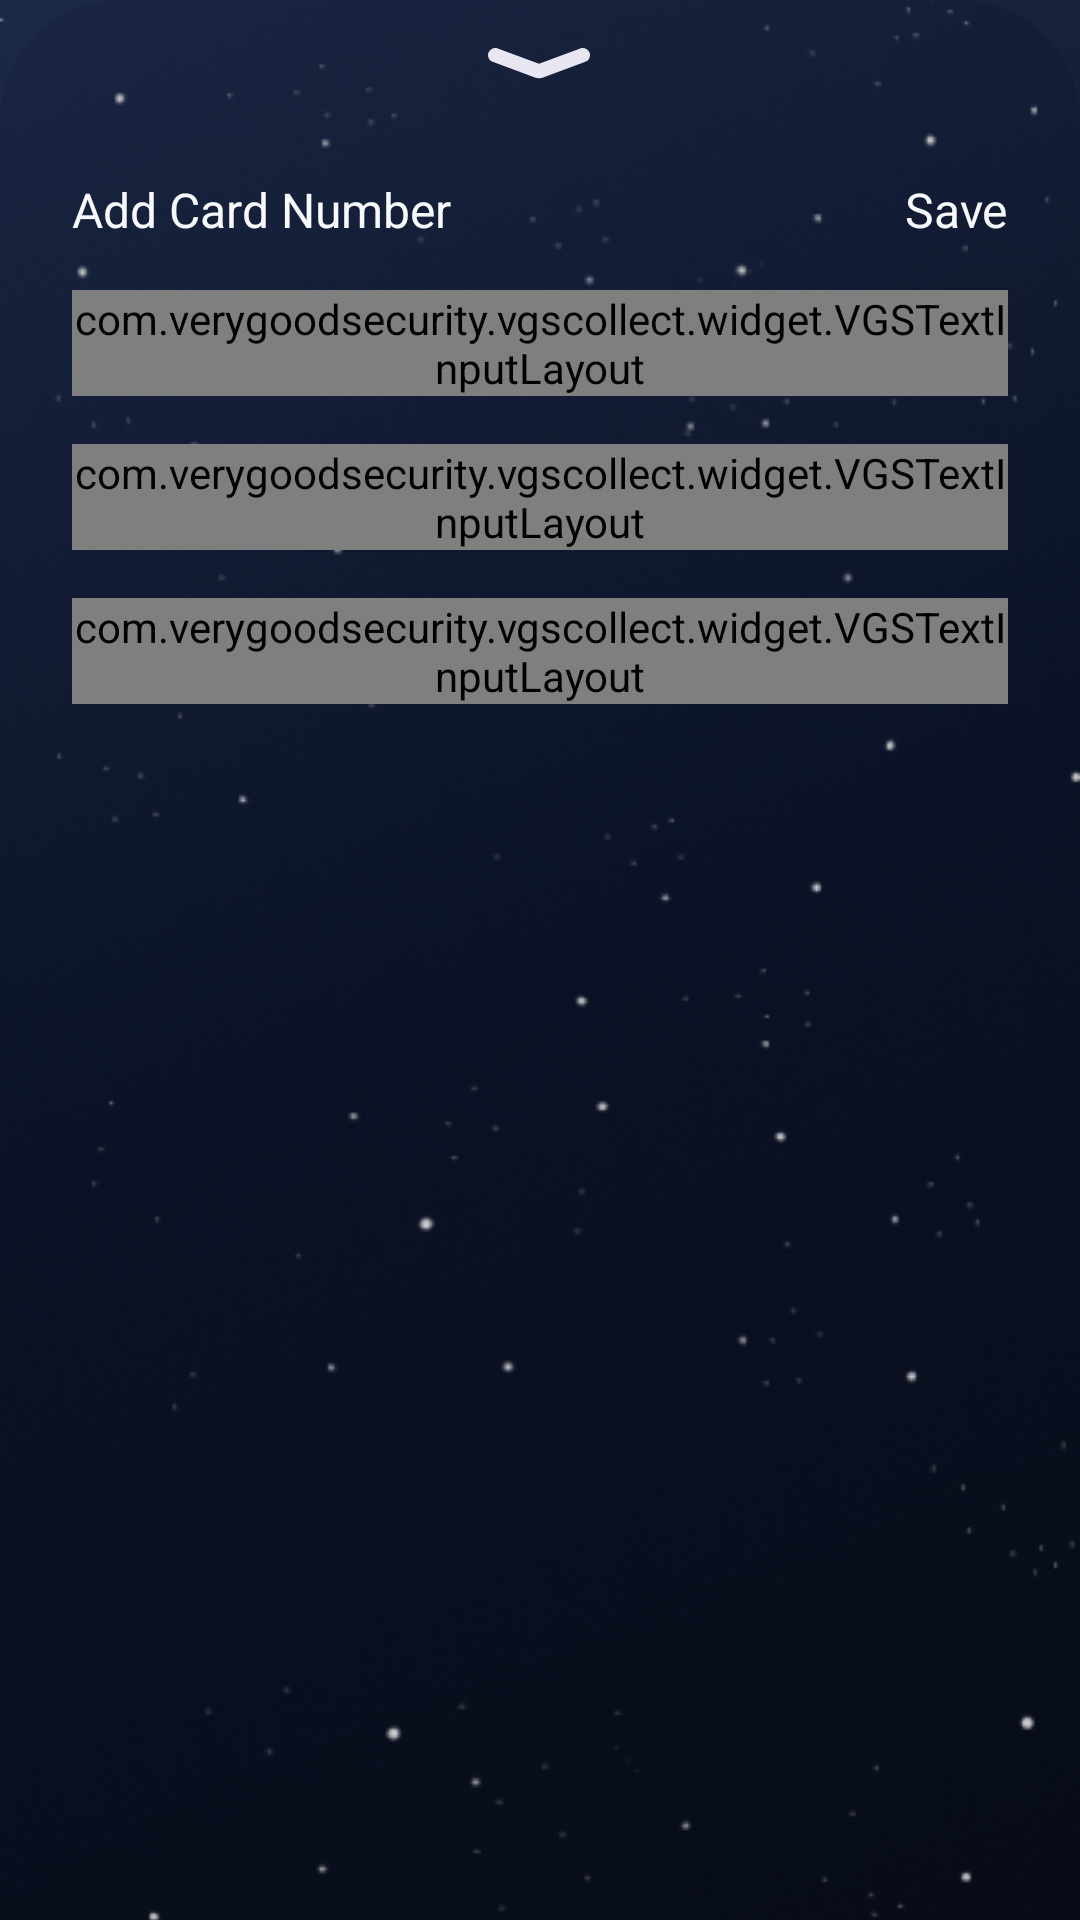

The Android layout XML behind this screen, and the referenced resources:
<!-- AndroidManifest.xml: application theme Theme.App -->
<!-- res/layout/fragment_credit_card.xml -->
<?xml version="1.0" encoding="utf-8"?>
<androidx.constraintlayout.widget.ConstraintLayout xmlns:android="http://schemas.android.com/apk/res/android"
    xmlns:app="http://schemas.android.com/apk/res-auto"
    android:layout_width="match_parent"
    android:layout_height="wrap_content">

    <com.google.android.material.imageview.ShapeableImageView
        android:id="@+id/simCreditCardBottomSheetBackground"
        android:layout_width="0dp"
        android:layout_height="0dp"
        android:scaleType="centerCrop"
        app:layout_constraintBottom_toBottomOf="parent"
        app:layout_constraintEnd_toEndOf="parent"
        app:layout_constraintStart_toStartOf="parent"
        app:layout_constraintTop_toTopOf="parent"
        app:shapeAppearanceOverlay="@style/CreditCardBottomSheetDialogBgImageStyle"
        app:srcCompat="@drawable/space_window_background" />

    <androidx.constraintlayout.widget.ConstraintLayout
        android:layout_width="match_parent"
        android:layout_height="wrap_content"
        android:paddingStart="@dimen/margin_padding_size_large"
        android:paddingTop="@dimen/margin_padding_size_medium"
        android:paddingEnd="@dimen/margin_padding_size_large"
        android:paddingBottom="@dimen/margin_padding_size_xxxlarge"
        app:layout_constraintEnd_toEndOf="parent"
        app:layout_constraintStart_toStartOf="parent"
        app:layout_constraintTop_toTopOf="parent">

        <androidx.appcompat.widget.AppCompatImageView
            android:id="@+id/appCompatImageView"
            android:layout_width="wrap_content"
            android:layout_height="wrap_content"
            android:src="@drawable/ic_arrow_down_white_35dp"
            app:layout_constraintEnd_toEndOf="parent"
            app:layout_constraintStart_toStartOf="parent"
            app:layout_constraintTop_toTopOf="parent" />

        <com.google.android.material.textview.MaterialTextView
            android:id="@+id/materialTextView"
            android:layout_width="wrap_content"
            android:layout_height="wrap_content"
            android:layout_marginTop="@dimen/margin_padding_size_xlarge"
            android:text="@string/credit_card_add_card_title"
            android:textSize="@dimen/text_size_medium"
            app:layout_constraintStart_toStartOf="parent"
            app:layout_constraintTop_toBottomOf="@+id/appCompatImageView" />

        <com.google.android.material.textview.MaterialTextView
            android:id="@+id/mtvCreditCardSave"
            android:layout_width="wrap_content"
            android:layout_height="wrap_content"
            android:text="@string/all_save"
            android:textSize="@dimen/text_size_medium"
            app:layout_constraintBaseline_toBaselineOf="@+id/materialTextView"
            app:layout_constraintEnd_toEndOf="parent" />

        <com.verygoodsecurity.vgscollect.widget.VGSTextInputLayout
            android:id="@+id/tilCreditCardHolderName"
            style="@style/CreditCardInputStyle"
            android:layout_width="match_parent"
            android:layout_height="wrap_content"
            android:layout_marginTop="@dimen/margin_padding_size_medium"
            app:hint="@string/credit_card_holder_hint"
            app:layout_constraintEnd_toEndOf="parent"
            app:layout_constraintStart_toStartOf="parent"
            app:layout_constraintTop_toBottomOf="@+id/materialTextView">

            <com.verygoodsecurity.vgscollect.widget.PersonNameEditText
                android:id="@+id/etCreditCardHolderName"
                android:layout_width="match_parent"
                android:layout_height="match_parent"
                android:nextFocusDown="@+id/cardExpDateField"
                android:padding="@dimen/margin_padding_size_small"
                app:fieldName="@string/credit_card_card_name_field_name"
                app:textColor="@color/aliceBlue" />
        </com.verygoodsecurity.vgscollect.widget.VGSTextInputLayout>

        <com.verygoodsecurity.vgscollect.widget.VGSTextInputLayout
            android:id="@+id/tilCreditCardNumber"
            style="@style/CreditCardInputStyle"
            android:layout_width="match_parent"
            android:layout_height="wrap_content"
            android:layout_marginTop="@dimen/margin_padding_size_medium"
            app:hint="@string/credit_card_number_hint"
            app:layout_constraintEnd_toEndOf="parent"
            app:layout_constraintStart_toStartOf="parent"
            app:layout_constraintTop_toBottomOf="@+id/tilCreditCardHolderName">

            <com.verygoodsecurity.vgscollect.widget.VGSCardNumberEditText
                android:id="@+id/etCreditCardNumber"
                android:layout_width="match_parent"
                android:layout_height="match_parent"
                android:nextFocusDown="@+id/cardExpDateField"
                android:padding="@dimen/margin_padding_size_small"
                app:cardBrandIconGravity="end"
                app:fieldName="@string/credit_card_card_number_field_name"
                app:inputType="number"
                app:numberDivider=" "
                app:textColor="@color/aliceBlue"
                app:validationRule="acceptUnknown" />
        </com.verygoodsecurity.vgscollect.widget.VGSTextInputLayout>

        <com.verygoodsecurity.vgscollect.widget.VGSTextInputLayout
            android:id="@+id/tilCreditCardDate"
            style="@style/CreditCardInputStyle"
            android:layout_width="wrap_content"
            android:layout_height="wrap_content"
            android:layout_marginTop="@dimen/margin_padding_size_medium"
            app:hint="@string/credit_card_date_hint"
            app:layout_constraintEnd_toStartOf="@+id/tilCreditCardCVC"
            app:layout_constraintHorizontal_bias="0.0"
            app:layout_constraintHorizontal_chainStyle="packed"
            app:layout_constraintStart_toStartOf="parent"
            app:layout_constraintTop_toBottomOf="@+id/tilCreditCardNumber"
            app:layout_constraintWidth_min="@dimen/credit_card_min_input_width">

            <com.verygoodsecurity.vgscollect.widget.ExpirationDateEditText
                android:id="@+id/etCreditCardDate"
                android:layout_width="match_parent"
                android:layout_height="match_parent"
                android:nextFocusDown="@+id/tilCreditCardCVC"
                android:padding="@dimen/margin_padding_size_small"
                app:datePattern="MM/yy"
                app:datePickerModes="input"
                app:fieldName="@string/credit_card_card_date_field_name"
                app:gravity="center"
                app:imeOptions="actionNext"
                app:inputType="date"
                app:outputPattern="MM/yy"
                app:textColor="@color/aliceBlue" />
        </com.verygoodsecurity.vgscollect.widget.VGSTextInputLayout>

        <com.verygoodsecurity.vgscollect.widget.VGSTextInputLayout
            android:id="@+id/tilCreditCardCVC"
            style="@style/CreditCardInputStyle"
            android:layout_width="wrap_content"
            android:layout_height="wrap_content"
            android:layout_marginStart="@dimen/margin_padding_size_medium"
            android:layout_marginTop="@dimen/margin_padding_size_medium"
            app:hint="@string/credit_card_cvc_hint"
            app:layout_constraintEnd_toEndOf="parent"
            app:layout_constraintHorizontal_bias="0.5"
            app:layout_constraintStart_toEndOf="@+id/tilCreditCardDate"
            app:layout_constraintTop_toBottomOf="@+id/tilCreditCardNumber"
            app:layout_constraintWidth_min="@dimen/credit_card_min_input_width">

            <com.verygoodsecurity.vgscollect.widget.CardVerificationCodeEditText
                android:id="@+id/etCreditCardCVC"
                android:layout_width="match_parent"
                android:layout_height="match_parent"
                android:nextFocusDown="@+id/cardExpDateField"
                android:padding="@dimen/margin_padding_size_small"
                app:fieldName="@string/credit_card_card_cvc_field_name"
                app:gravity="center"
                app:imeOptions="actionDone"
                app:textColor="@color/aliceBlue" />
        </com.verygoodsecurity.vgscollect.widget.VGSTextInputLayout>
    </androidx.constraintlayout.widget.ConstraintLayout>
</androidx.constraintlayout.widget.ConstraintLayout>
<!-- resources referenced by this layout -->
<resources>
  <color name="aliceBlue">#F7F9FC</color>
  <dimen name="credit_card_min_input_width">100dp</dimen>
  <dimen name="margin_padding_size_large">24dp</dimen>
  <dimen name="margin_padding_size_medium">16dp</dimen>
  <dimen name="margin_padding_size_small">8dp</dimen>
  <dimen name="margin_padding_size_xlarge">32dp</dimen>
  <dimen name="margin_padding_size_xxxlarge">48dp</dimen>
  <dimen name="text_size_medium">16sp</dimen>
  <!-- drawable ic_arrow_down_white_35dp (drawable) -->
  <?xml version="1.0" encoding="utf-8"?>
  <vector xmlns:android="http://schemas.android.com/apk/res/android"
      android:width="35dp"
      android:height="11dp"
      android:viewportWidth="35"
      android:viewportHeight="11">
  
      <path
          android:fillColor="#E7E6F1"
          android:fillType="evenOdd"
          android:pathData="M1.52281 4.58228C0.288924 4.12372 -0.318024 2.76002 0.167154 1.53636C0.652332 0.312696 2.04591 -0.307548 3.2798 0.151006L17.0037 5.25126L30.7275 0.151006C31.9614 -0.307548 33.355 0.312696 33.8402 1.53636C34.3254 2.76002 33.7184 4.12372 32.4845 4.58228L18.1474 9.91042C17.7709 10.0503 17.3796 10.0898 17.0037 10.0424C16.6278 10.0898 16.2364 10.0503 15.8599 9.91042L1.52281 4.58228Z" />
  </vector>
  <!-- drawable space_window_background: png bitmap (drawable, 255443 bytes) -->
  <string name="all_save">Save</string>
  <string name="credit_card_add_card_title">Add Card Number</string>
  <string name="credit_card_card_cvc_field_name">card_cvc</string>
  <string name="credit_card_card_date_field_name">card_expiration_date</string>
  <string name="credit_card_card_name_field_name">card_name</string>
  <string name="credit_card_card_number_field_name">card_number</string>
  <string name="credit_card_cvc_hint">CVC</string>
  <string name="credit_card_date_hint">Date</string>
  <string name="credit_card_holder_hint">Cardholder name</string>
  <string name="credit_card_number_hint">Card number</string>
  <style name="CreditCardBottomSheetDialogBgImageStyle">
          <item name="cornerFamily">rounded</item>
          <item name="cornerSizeTopLeft">@dimen/credit_card_background_corner_radius</item>
          <item name="cornerSizeTopRight">@dimen/credit_card_background_corner_radius</item>
      </style>
  <style name="CreditCardInputStyle">
          <item name="boxBackgroundModes">outline</item>
          <item name="boxStrokeColor">@color/aliceBlue</item>
          <item name="boxCornerRadius">@dimen/margin_padding_size_small</item>
          <item name="hintEnabled">true</item>
          <item name="hintTextAppearance">@style/CreditCardInputTextAppearance</item>
      </style>
  <style name="Theme.App" parent="Theme.MaterialComponents.DayNight.NoActionBar">
          
          <item name="colorPrimary">@color/purple_500</item>
          <item name="colorPrimaryVariant">@color/purple_700</item>
          <item name="colorOnPrimary">@color/aliceBlue</item>
          
          <item name="colorSecondary">@color/aliceBlue</item>
          <item name="colorSecondaryVariant">@color/aliceBlue</item>
          <item name="colorOnSecondary">@color/aliceBlue</item>
          
          <item name="android:windowBackground">@drawable/space_window_background</item>
          <item name="android:windowTranslucentStatus">true</item>
          
          <item name="android:textColor">@color/aliceBlue</item>
          <item name="android:textColorHint">@color/lightGrey</item>
      </style>
  <dimen name="credit_card_background_corner_radius">40dp</dimen>
  <style name="CreditCardInputTextAppearance" parent="@android:style/TextAppearance">
          <item name="android:textColor">@color/aliceBlue</item>
          <item name="android:textSize">@dimen/text_size_small</item>
      </style>
  <color name="purple_500">#FF6200EE</color>
  <color name="purple_700">#FF3700B3</color>
  <color name="lightGrey">#c6c6c6</color>
  <dimen name="text_size_small">14sp</dimen>
</resources>
